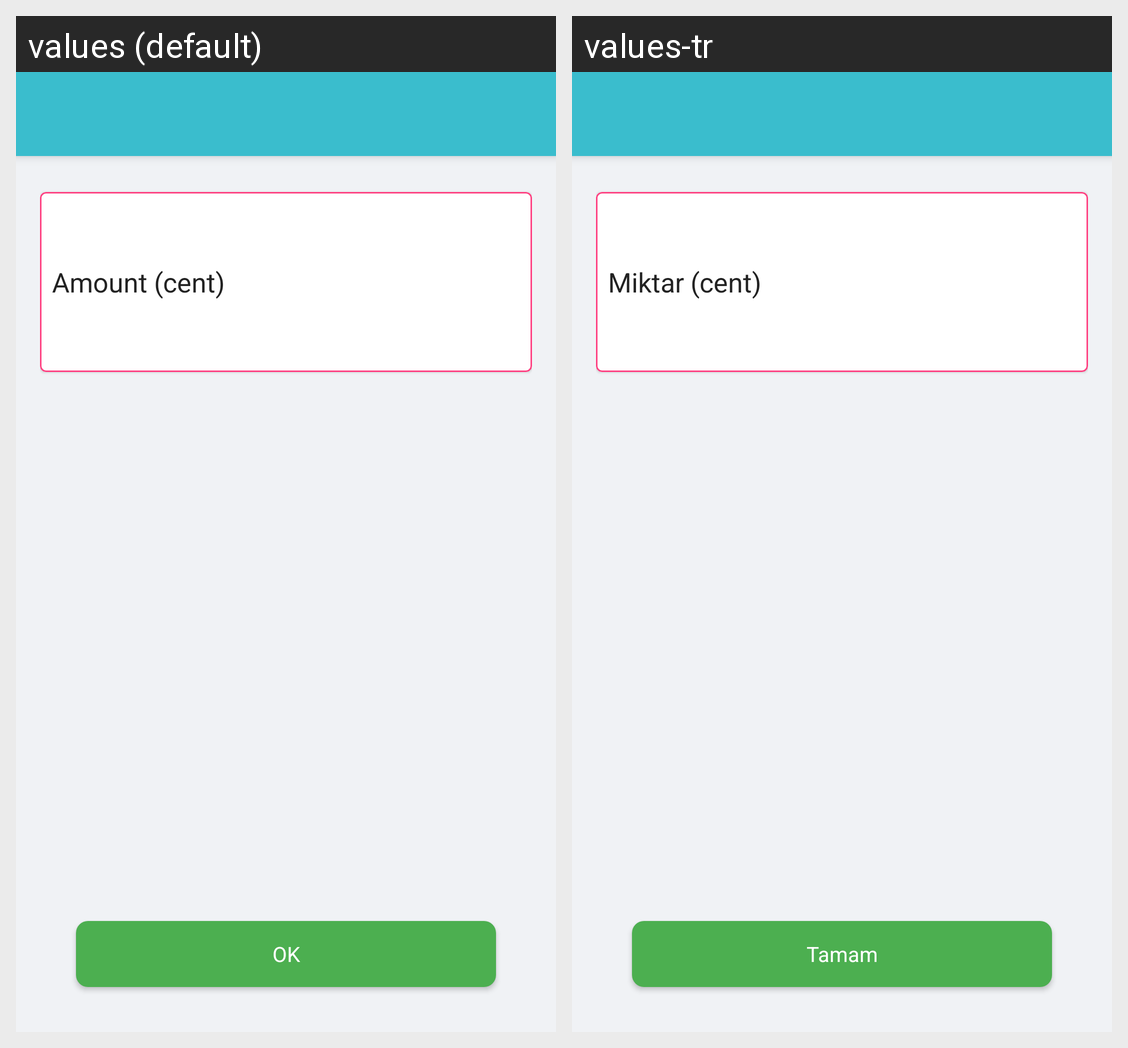

The Android screen above is rendered under two locales of the same app. Produce the string resources it draws, with the default and per-locale values.
Android screen res/layout/activity_mag_process.xml rendered under 2 locales, left to right: values (default), values-tr. Device: Nexus 5 (rendered at 1080×1920; each locale shown at half size, 540×960, under a caption strip naming it); theme Theme.SunmiPost.
Strings drawn on this screen, with the default value and each locale's value (text and hints the layout hard-codes, and strings that could not be matched under every locale, appear in the picture but are not listed):

amount
  values: Amount (cent)
  values-tr: Miktar (cent)

ok
  values: OK
  values-tr: Tamam
